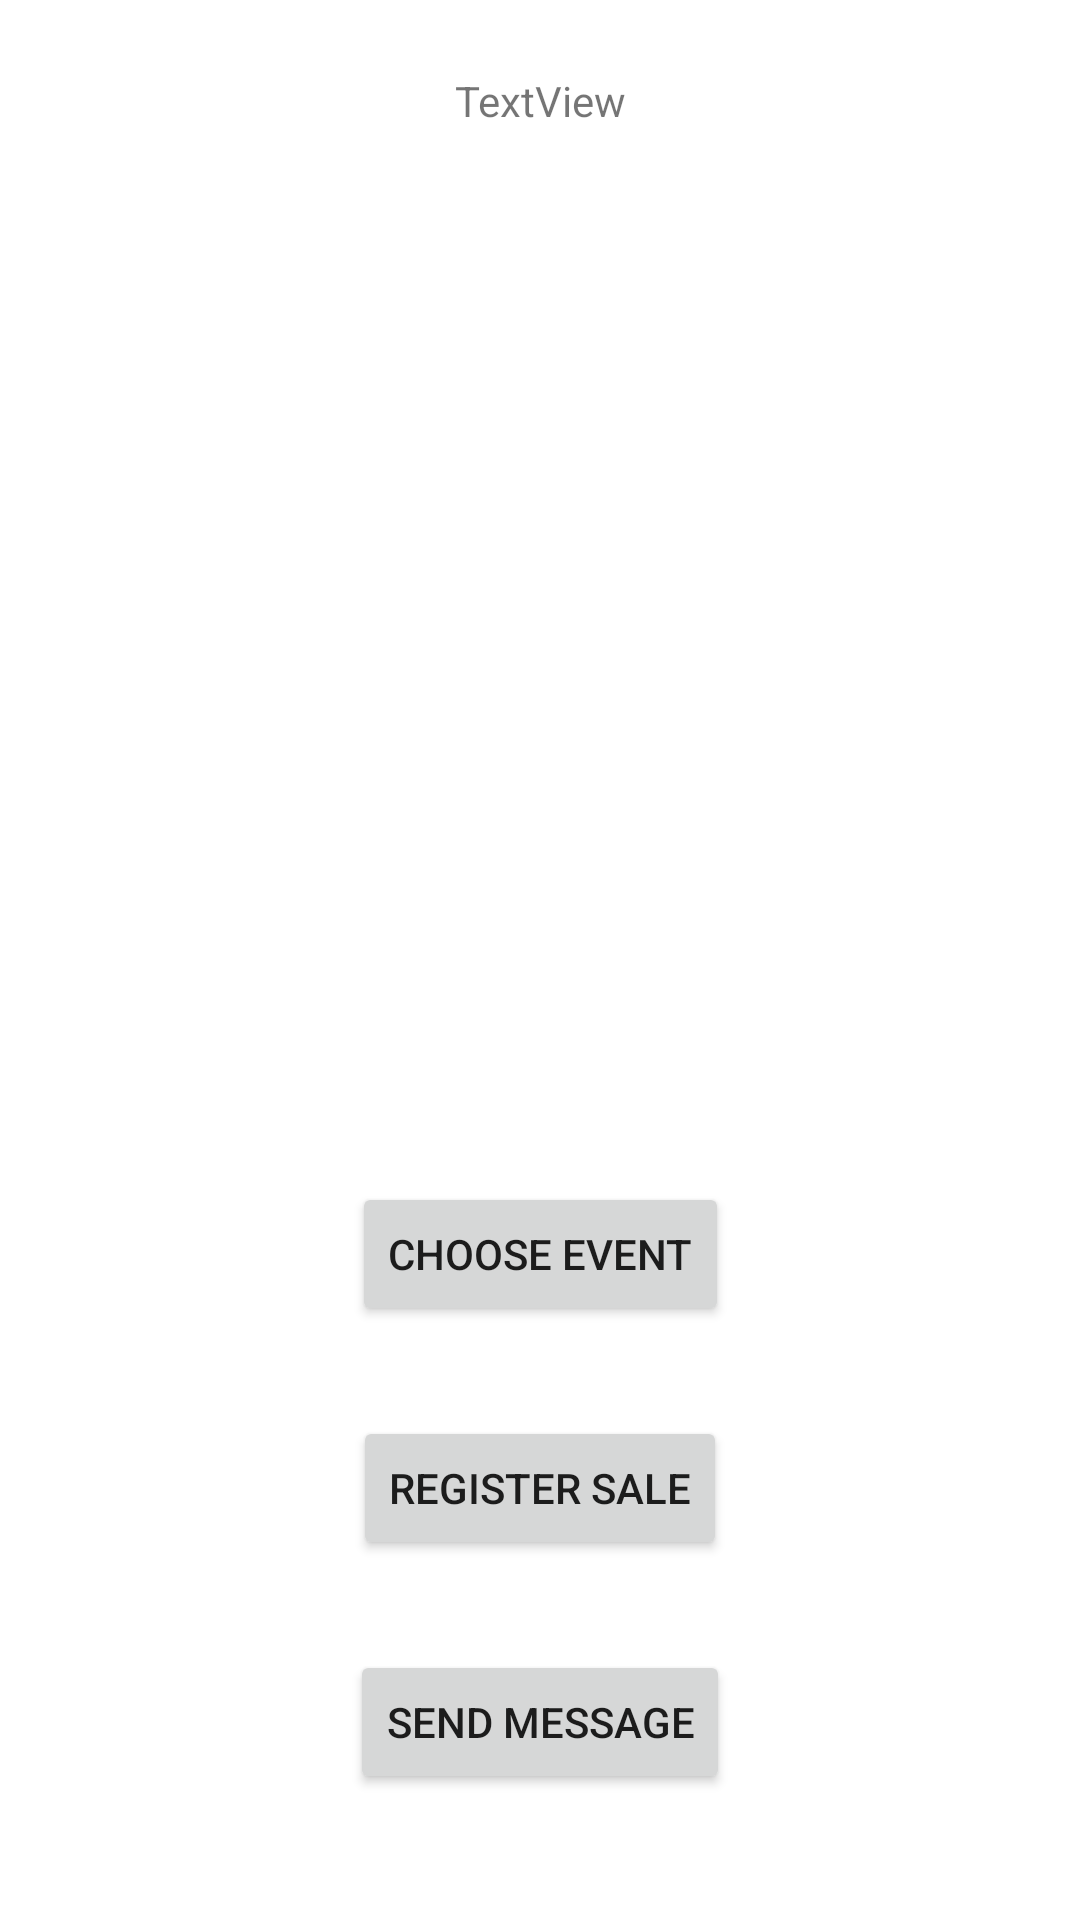

Android layout source for this screen:
<!-- AndroidManifest.xml: application theme Theme.TicketsAndroid -->
<!-- res/layout/activity_distributor.xml -->
<?xml version="1.0" encoding="utf-8"?>
<androidx.constraintlayout.widget.ConstraintLayout
        xmlns:android="http://schemas.android.com/apk/res/android"
        xmlns:tools="http://schemas.android.com/tools"
        xmlns:app="http://schemas.android.com/apk/res-auto"
        android:layout_width="match_parent"
        android:layout_height="match_parent"
        tools:context="EventMasterApp.DistributorActivity" android:onClick="OnButtonDistributorClick">

    <TextView
            android:text="TextView"
            android:layout_width="wrap_content"
            android:layout_height="wrap_content" android:id="@+id/distributor_text_view"
            app:layout_constraintTop_toTopOf="parent"
            android:layout_marginTop="24dp"
            app:layout_constraintEnd_toEndOf="parent" app:layout_constraintStart_toStartOf="parent"
            android:layout_marginStart="16dp" android:layout_marginEnd="16dp"/>
    <Button
            android:text="@string/distributor_button_event"
            android:layout_width="wrap_content"
            android:layout_height="wrap_content" android:id="@+id/distributor_button"
            android:onClick="OnButtonDistributorChoiceClick"
            app:layout_constraintBottom_toTopOf="@+id/distributor_button_sale"
            android:layout_marginBottom="30dp" app:layout_constraintStart_toStartOf="@+id/button"
            app:layout_constraintEnd_toEndOf="@+id/button"/>
    <Button
            android:text="@string/distributor_button_message"
            android:layout_width="wrap_content"
            android:layout_height="wrap_content" android:id="@+id/button"
            app:layout_constraintStart_toStartOf="parent" app:layout_constraintEnd_toEndOf="parent"
            app:layout_constraintTop_toTopOf="parent" android:layout_marginTop="550dp"/>
    <Button
            android:text="@string/distributor_button_sale"
            android:layout_width="wrap_content"
            android:layout_height="wrap_content" android:id="@+id/distributor_button_sale"
            app:layout_constraintBottom_toTopOf="@+id/button"
            android:layout_marginBottom="30dp" app:layout_constraintStart_toStartOf="@+id/button"
            app:layout_constraintEnd_toEndOf="@+id/button" android:onClick="OnButtonDistributorClick"/>
</androidx.constraintlayout.widget.ConstraintLayout>
<!-- resources referenced by this layout -->
<resources>
  <string name="distributor_button_event">choose event</string>
  <string name="distributor_button_message">send message</string>
  <string name="distributor_button_sale">Register sale</string>
  <style name="Theme.TicketsAndroid" parent="Theme.MaterialComponents.DayNight.DarkActionBar">
          
          <item name="colorPrimary">@color/purple_500</item>
          <item name="colorPrimaryVariant">@color/purple_700</item>
          <item name="colorOnPrimary">@color/white</item>
          
          <item name="colorSecondary">@color/teal_200</item>
          <item name="colorSecondaryVariant">@color/teal_700</item>
          <item name="colorOnSecondary">@color/black</item>
          
          <item name="android:statusBarColor" tools:targetApi="l">?attr/colorPrimaryVariant</item>
          
      </style>
  <!-- not gathered from this repository: default colours our renderer supplied (Android Studio template values) -->
  <color name="purple_500">#FF6200EE</color>
  <color name="purple_700">#FF3700B3</color>
  <color name="teal_200">#FF03DAC5</color>
  <color name="teal_700">#FF018786</color>
  <color name="black">#FF000000</color>
  <color name="white">#FFFFFFFF</color>
</resources>
